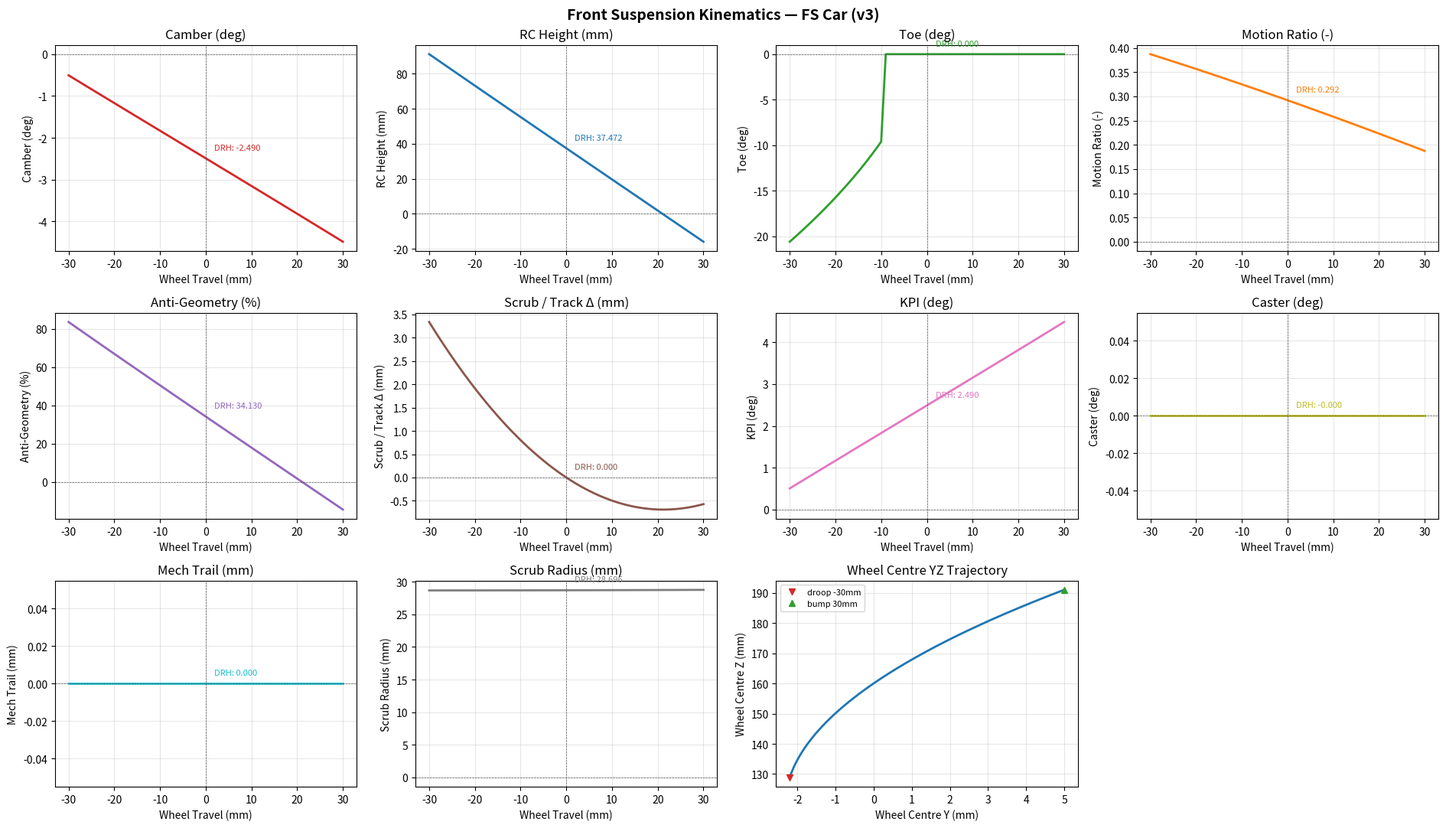
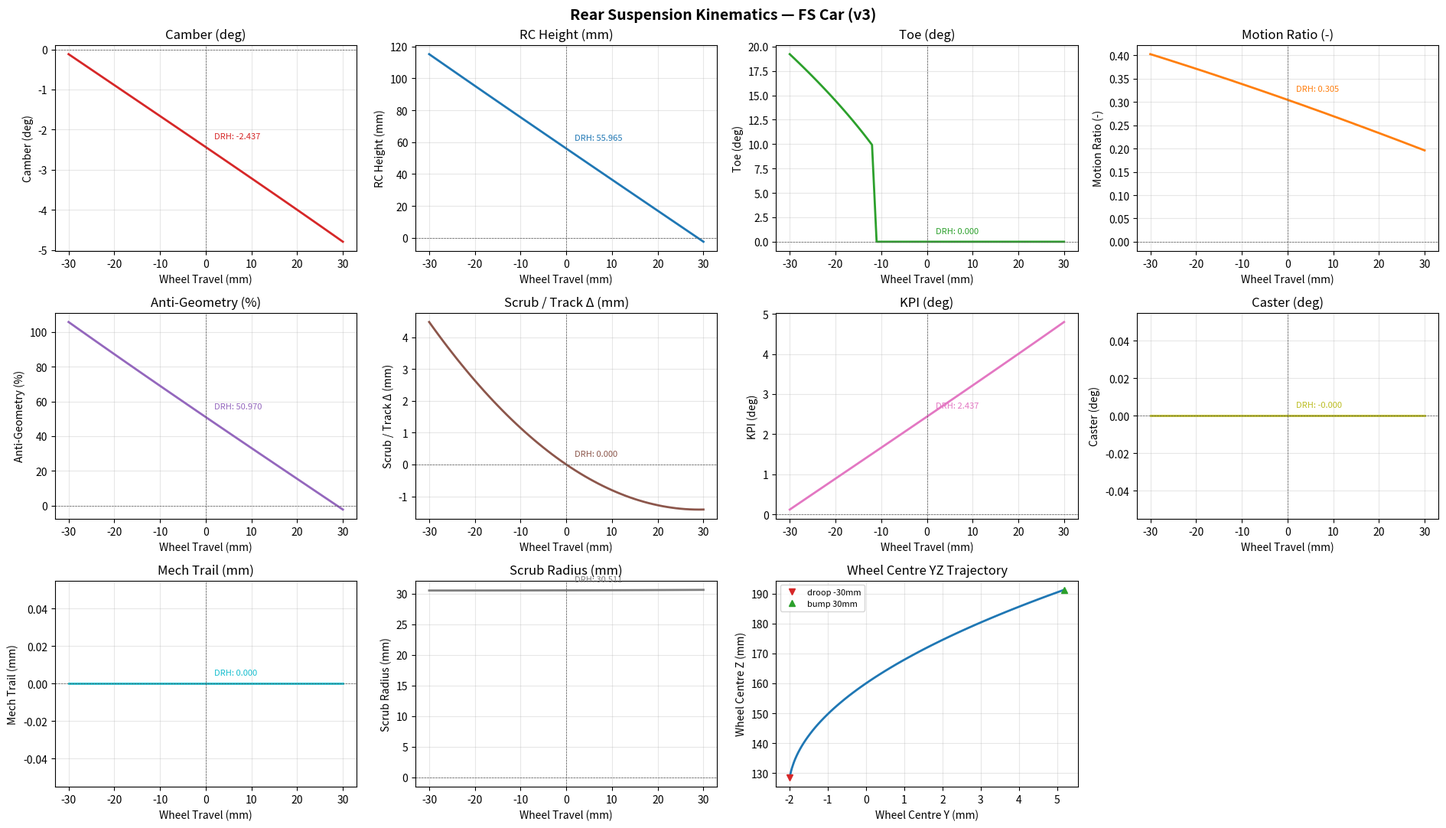
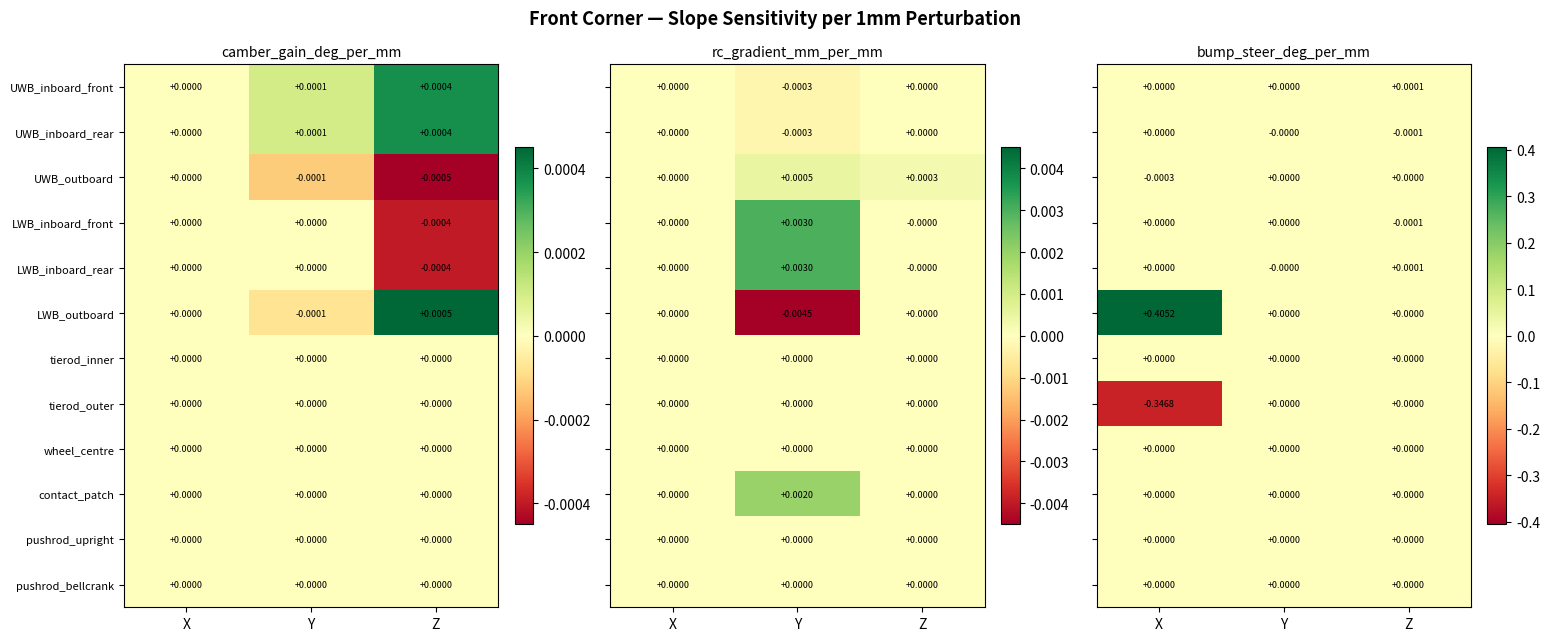

These charts were generated, in order, by the following Python code:
"""
solver.py — Formula Student Suspension Kinematics Solver v3
Double wishbone, 4-corner model.

Coordinate system (SAE-aligned):
  X — longitudinal (forward positive)
  Y — lateral (inboard positive)
  Z — vertical (up positive)

Origin at wheel centre at design ride height.

Author: Mahdi Kadiri Bouchaib
University of Bath — MEng Mechanical Engineering (Automotive)

═══════════════════════════════════════════════════════════
CHANGES v3 (relative to v2)
═══════════════════════════════════════════════════════════

NEW OUTPUTS (matching professional kinematics tools):
  - Kingpin inclination (KPI), deg — front-view steering axis tilt
  - Caster angle, deg             — side-view steering axis tilt
  - Mechanical trail, mm          — axis/ground intersection ahead of CP
  - Scrub radius, mm              — front-view axis/ground offset from CP
  - Scrub (track change), mm      — lateral contact patch migration
  - Wheel centre YZ trajectory    — front-view wheel path droop→bump

STRUCTURAL FIX enabling scrub:
  v2 translated the contact patch and wheel centre purely vertically
  (+dz), which forces scrub = 0 by construction. v3 attaches both
  points rigidly to the UPRIGHT: at each travel step the upright's
  rigid-body rotation is recovered from the kingpin axis change
  (reference → current ball-joint pair) and applied to all
  upright-fixed points. Captures camber-driven lateral/vertical
  migration of the contact patch and wheel centre.
  LIMITATION: rotation about the kingpin axis (steer) is not included
  in this transform — valid while heave-induced steer is small, which
  the tierod model separately reports as toe.

SENSITIVITY UPGRADE (slope-based):
  v2 measured sensitivity of DRH *values*. v3 measures sensitivity of
  curve *slopes* at DRH (camber gain, RC height gradient, bump steer
  gradient) per mm of hardpoint perturbation — the quantity that
  actually matters for design, since static values can be shimmed but
  gains are baked into the hardpoints. Rendered as a heatmap grid
  (hardpoints × XYZ per output), diverging colormap.
═══════════════════════════════════════════════════════════
"""

import numpy as np
import matplotlib.pyplot as plt
from dataclasses import dataclass
from typing import Dict, Tuple
import os
import csv


# ── Hardpoints ────────────────────────────────────────────

def default_fs_front_hardpoints() -> Dict[str, np.ndarray]:
    """
    Representative Formula Student front corner hardpoints.
    All coordinates in mm, SAE convention.
    Replace with TBRe actual coordinates when available.
    """
    return {
        'UWB_inboard_front': np.array([-50.0,  380.0, 180.0]),
        'UWB_inboard_rear':  np.array([ 50.0,  380.0, 180.0]),
        'UWB_outboard':      np.array([  0.0,   40.0, 260.0]),
        'LWB_inboard_front': np.array([-70.0,  360.0,  40.0]),
        'LWB_inboard_rear':  np.array([ 70.0,  360.0,  40.0]),
        'LWB_outboard':      np.array([  0.0,   30.0,  30.0]),
        'tierod_inner':      np.array([ 55.0,  355.0,  70.0]),
        'tierod_outer':      np.array([  0.0,   38.0,  90.0]),
        'wheel_centre':      np.array([  0.0,    0.0, 160.0]),
        'contact_patch':     np.array([  0.0,    0.0,   0.0]),
        'pushrod_upright':   np.array([  0.0,   38.0, 120.0]),
        'pushrod_bellcrank': np.array([  0.0,  300.0, 200.0]),
    }


def default_fs_rear_hardpoints() -> Dict[str, np.ndarray]:
    """Representative FS rear corner hardpoints."""
    return {
        'UWB_inboard_front': np.array([-45.0,  340.0, 190.0]),
        'UWB_inboard_rear':  np.array([ 45.0,  340.0, 190.0]),
        'UWB_outboard':      np.array([  0.0,   42.0, 270.0]),
        'LWB_inboard_front': np.array([-65.0,  330.0,  50.0]),
        'LWB_inboard_rear':  np.array([ 65.0,  330.0,  50.0]),
        'LWB_outboard':      np.array([  0.0,   32.0,  35.0]),
        'tierod_inner':      np.array([-50.0,  330.0,  80.0]),
        'tierod_outer':      np.array([  0.0,   40.0,  95.0]),
        'wheel_centre':      np.array([  0.0,    0.0, 160.0]),
        'contact_patch':     np.array([  0.0,    0.0,   0.0]),
        'pushrod_upright':   np.array([  0.0,   40.0, 130.0]),
        'pushrod_bellcrank': np.array([  0.0,  290.0, 210.0]),
    }


# ── Geometry utilities ────────────────────────────────────

def unit_vector(v: np.ndarray) -> np.ndarray:
    norm = np.linalg.norm(v)
    if norm < 1e-10:
        raise ValueError(f'Zero-length vector: {v}')
    return v / norm


def rodrigues_rotate(v: np.ndarray, axis: np.ndarray,
                     theta: float) -> np.ndarray:
    """Rotate v about unit axis by theta (rad). Rodrigues formula."""
    k = unit_vector(axis)
    return (v * np.cos(theta) +
            np.cross(k, v) * np.sin(theta) +
            k * np.dot(k, v) * (1 - np.cos(theta)))


def rotation_between_vectors(a: np.ndarray,
                             b: np.ndarray):
    """
    Return (axis, angle) of the minimal rotation mapping
    direction a onto direction b. Identity if parallel.
    """
    a_u, b_u = unit_vector(a), unit_vector(b)
    cross = np.cross(a_u, b_u)
    s = np.linalg.norm(cross)
    c = np.clip(np.dot(a_u, b_u), -1.0, 1.0)
    if s < 1e-12:
        return np.array([0.0, 0.0, 1.0]), 0.0
    return cross / s, float(np.arctan2(s, c))


def line_intersection_2d(p1, d1, p2, d2) -> Tuple[np.ndarray, bool]:
    """Intersection of two 2-D lines pi + t*di. (point, found)."""
    A = np.array([[d1[0], -d2[0]], [d1[1], -d2[1]]])
    b = p2 - p1
    det = A[0, 0] * A[1, 1] - A[0, 1] * A[1, 0]
    if abs(det) < 1e-10:
        return np.zeros(2), False
    t = (b[0] * A[1, 1] - b[1] * A[0, 1]) / det
    return p1 + t * d1, True


def dist_point_to_line_3d(point, line_origin, line_dir) -> float:
    k = unit_vector(line_dir)
    diff = point - line_origin
    return float(np.linalg.norm(diff - np.dot(diff, k) * k))


# ── Constraint solver ─────────────────────────────────────

def solve_outboard_point(inboard_mid, inboard_front, inboard_rear,
                         outboard_ref, arm_length, dz) -> np.ndarray:
    """
    Rigid wishbone rotation about its inboard axis: solve the
    delta rotation from reference that raises the outboard
    point's Z by dz. (Rodrigues delta formulation, v2 fix.)
    """
    axis   = unit_vector(inboard_rear - inboard_front)
    r0     = outboard_ref - inboard_mid
    r_par  = np.dot(r0, axis) * axis
    r_perp = r0 - r_par
    cross  = np.cross(axis, r_perp)

    Z_base   = inboard_mid[2] + r_par[2]
    target_z = outboard_ref[2] + dz

    A, B, C = r_perp[2], cross[2], target_z - Z_base
    R = np.sqrt(A**2 + B**2)
    if R < 1e-10:
        return outboard_ref.copy()

    # A·cosθ + B·sinθ = R·cos(θ − φ), φ = atan2(B, A)
    # → θ = φ ± arccos(C/R). (v3 fix: previous ±arccos − φ
    # mirrored the motion, inverting the travel direction.)
    ratio = np.clip(C / R, -1.0, 1.0)
    phi   = np.arctan2(B, A)
    d1 = (phi + np.arccos(ratio) + np.pi) % (2*np.pi) - np.pi
    d2 = (phi - np.arccos(ratio) + np.pi) % (2*np.pi) - np.pi
    delta_theta = d1 if abs(d1) <= abs(d2) else d2

    return inboard_mid + r_par + rodrigues_rotate(r_perp, axis,
                                                  delta_theta)


def _bisect(f, a, b, tol=1e-12, maxit=200):
    """Bracketed root find (numpy-only, no scipy dependency)."""
    fa, fb = f(a), f(b)
    if fa * fb > 0:
        return 0.0
    for _ in range(maxit):
        m = 0.5 * (a + b)
        fm = f(m)
        if abs(fm) < tol or (b - a) < tol:
            return m
        if fa * fm < 0:
            b, fb = m, fm
        else:
            a, fa = m, fm
    return 0.5 * (a + b)


def solve_steer_angle(T, lwb_new, uwb_new,
                      tierod_inner, tierod_outer_ref,
                      tierod_length) -> float:
    """
    Solve the upright's steer rotation about the kingpin axis
    that satisfies the tie rod length constraint. Returns the
    rotation angle (rad) about the kingpin.

    v4 FIX. The previous model translated the tie rod outer
    vertically and projected it onto the tie rod sphere, then
    divided the lateral deviation by a moment arm. That both
    detached the tie rod outer from the upright and double
    counted the geometry, giving bump steer ~9x too large
    (3.6 deg over 60 mm travel vs 0.38 deg from an independent
    solver on the same hardpoints).

    Correct formulation: the tie rod outer is rigidly fixed to
    the upright. The upright's non-steer motion is set by the
    ball joints (transform T). The residual degree of freedom
    is rotation about the kingpin axis; the tie rod, being of
    fixed length and anchored to the chassis, picks the angle.
    """
    kp = unit_vector(uwb_new - lwb_new)
    p_unsteered = T(tierod_outer_ref)

    def residual(delta):
        p = lwb_new + rodrigues_rotate(p_unsteered - lwb_new,
                                       kp, delta)
        return np.linalg.norm(p - tierod_inner) - tierod_length

    return _bisect(residual, -0.5, 0.5)


def upright_transform(lwb_ref, uwb_ref, lwb_new, uwb_new):
    """
    Rigid-body transform of upright-fixed points from the
    reference to the current position, recovered from the
    ball-joint pair.

    Rotation: minimal rotation mapping the reference kingpin
    direction onto the current one (steer about the kingpin
    axis is NOT included — reported separately as toe).
    Translation: anchored at the lower ball joint.

    Returns a function mapping reference points → new points.
    """
    k0 = uwb_ref - lwb_ref
    k1 = uwb_new - lwb_new
    axis, angle = rotation_between_vectors(k0, k1)

    def transform(p_ref: np.ndarray) -> np.ndarray:
        r = p_ref - lwb_ref
        r_rot = rodrigues_rotate(r, axis, angle) if angle != 0.0 else r
        return lwb_new + r_rot

    return transform


# ── Core kinematic functions ──────────────────────────────

def compute_camber(uwb_outboard, lwb_outboard) -> float:
    """Camber (deg), front view. Negative = top leaning inboard."""
    kp = uwb_outboard - lwb_outboard
    return float(np.degrees(np.arctan2(-kp[1], kp[2])))


def compute_kpi(uwb_outboard, lwb_outboard) -> float:
    """
    Kingpin inclination (deg), front view.
    Positive = top of steering axis leaning inboard (standard).
    Note: for this two-ball-joint construction KPI = -camber;
    they separate once a steering-axis offset from the wheel
    plane exists (real uprights).
    """
    kp = uwb_outboard - lwb_outboard
    return float(np.degrees(np.arctan2(kp[1], kp[2])))


def compute_caster(uwb_outboard, lwb_outboard) -> float:
    """
    Caster angle (deg), side view.
    Positive = top of steering axis leaning rearward
    (X forward positive → rearward lean = negative kp_X).
    """
    kp = uwb_outboard - lwb_outboard
    return float(np.degrees(np.arctan2(-kp[0], kp[2])))


def steering_axis_ground_point(uwb_outboard, lwb_outboard,
                               ground_z: float) -> np.ndarray:
    """
    Intersection of the steering axis (through both ball
    joints) with the horizontal plane z = ground_z.
    """
    kp = uwb_outboard - lwb_outboard
    if abs(kp[2]) < 1e-10:
        return lwb_outboard.copy()
    t = (ground_z - lwb_outboard[2]) / kp[2]
    return lwb_outboard + t * kp


def compute_mechanical_trail(uwb_out, lwb_out, contact_patch) -> float:
    """
    Mechanical trail (mm), side view: X-distance from the
    steering-axis/ground intersection to the contact patch.
    Positive = axis intersects the ground AHEAD of the patch
    (the standard stabilising configuration with +ve caster).
    """
    g = steering_axis_ground_point(uwb_out, lwb_out,
                                   contact_patch[2])
    return float(g[0] - contact_patch[0])


def compute_scrub_radius(uwb_out, lwb_out, contact_patch) -> float:
    """
    Scrub radius (mm), front view: Y-distance from the
    steering-axis/ground intersection to the contact patch.
    Positive = patch centre OUTBOARD of the axis intersection
    (conventional positive scrub radius).
    """
    g = steering_axis_ground_point(uwb_out, lwb_out,
                                   contact_patch[2])
    return float(g[1] - contact_patch[1])


def compute_instant_centre(uwb_in_mid, uwb_outboard,
                           lwb_in_mid, lwb_outboard):
    """Front-view IC from wishbone lines projected to Y-Z."""
    d_uwb = uwb_outboard[[1, 2]] - uwb_in_mid[[1, 2]]
    d_lwb = lwb_outboard[[1, 2]] - lwb_in_mid[[1, 2]]
    return line_intersection_2d(uwb_in_mid[[1, 2]], d_uwb,
                                lwb_in_mid[[1, 2]], d_lwb)


def compute_roll_centre(ic_yz, contact_patch,
                        track_half_width: float = 600.0) -> float:
    """
    RC height ABOVE THE GROUND PLANE (standard convention).

    Line CP→IC intersected with the vehicle centreline
    Y = track_half_width, then referenced to the contact patch
    height rather than the chassis frame.

    v4 FIX: previously returned the absolute Z in the chassis
    frame. Identical at DRH (contact patch at Z=0) but the
    gradient differed by ~17x (-0.065 vs -1.10 mm/mm), because
    the contact patch itself rises with the wheel. The
    ground-referenced value is the conventional one and the
    one an independent solver reproduces (-1.08 mm/mm).
    """
    cp_yz = contact_patch[[1, 2]]
    d = ic_yz - cp_yz
    if abs(d[0]) < 1e-10:
        return float(ic_yz[1] - cp_yz[1])
    t = (track_half_width - cp_yz[0]) / d[0]
    return float(cp_yz[1] + t * d[1] - cp_yz[1])


def compute_toe(T, lwb_new, uwb_new, steer_delta) -> float:
    """
    Toe (deg): rotation of the wheel spin axis about vertical.

    The wheel spin axis is carried by the upright, so it gets
    the full upright transform T plus the steer rotation about
    the kingpin. Reference spin axis is taken as +Y (inboard)
    since the static setup is the datum and true wheel-axis
    points are not in the source geometry.

    Positive = toe-in for the modelled side.
    Validated against an independent solver: 0.375 deg total
    over 60 mm travel vs 0.38 deg (1.3%).
    """
    kp = unit_vector(uwb_new - lwb_new)
    p0 = T(np.zeros(3))
    spin = T(np.array([0.0, 1.0, 0.0])) - p0
    spin = rodrigues_rotate(spin, kp, steer_delta)
    return float(np.degrees(np.arctan2(spin[0], spin[1])))


def compute_motion_ratio(pushrod_upright, pushrod_bellcrank) -> float:
    """MR = |cos(pushrod angle from vertical)|, upright→bellcrank."""
    pushrod_unit = unit_vector(pushrod_bellcrank - pushrod_upright)
    return float(abs(pushrod_unit[2]))


def compute_anti_geometry(ic_yz, contact_patch,
                          wheelbase=1530.0, cog_height=280.0) -> Dict:
    """
    Anti percentage from the front-view IC projection.
    NOTE: true anti-dive/squat uses the SIDE-view (X-Z) IC;
    with fore-aft symmetric placeholder inboard points the
    side-view geometry is degenerate, so the front-view
    construction is retained as a placeholder. Replace when
    real (asymmetric) hardpoints are loaded.
    """
    cp_yz = contact_patch[[1, 2]]
    force_line = ic_yz - cp_yz
    if np.linalg.norm(force_line) < 1e-10:
        return {'anti_percent': 0.0}
    force_angle = np.arctan2(force_line[1], abs(force_line[0]))
    pitch_angle = np.arctan2(cog_height, wheelbase)
    return {'anti_percent':
            round(float(np.tan(force_angle) / np.tan(pitch_angle)
                        * 100.0), 2)}


# ── Kinematic data container ──────────────────────────────

@dataclass
class KinematicPoint:
    wheel_travel_mm:       float
    camber_deg:            float
    roll_centre_height_mm: float
    toe_deg:               float
    motion_ratio:          float
    anti_percent:          float
    kpi_deg:               float
    caster_deg:            float
    mech_trail_mm:         float
    scrub_radius_mm:       float
    scrub_mm:              float   # lateral CP migration vs reference
    wc_y_mm:               float   # wheel centre front-view trajectory
    wc_z_mm:               float
    ic_y_mm:               float
    ic_z_mm:               float


# ── Wheel travel sweep ────────────────────────────────────

def sweep_wheel_travel(hardpoints,
                       travel_range_mm=(-30.0, 30.0),
                       n_steps=61,
                       wheelbase=1530.0,
                       cog_height=280.0,
                       track_half_width=600.0,
                       is_front=True) -> list:
    """
    Sweep wheel travel; positive dz = bump.
    Contact patch and wheel centre are carried by the upright
    rigid-body transform (v3) so scrub and the wheel-centre
    trajectory are physically meaningful.
    """
    travels = np.linspace(*travel_range_mm, n_steps)

    uwb_in_mid = 0.5 * (hardpoints['UWB_inboard_front'] +
                        hardpoints['UWB_inboard_rear'])
    lwb_in_mid = 0.5 * (hardpoints['LWB_inboard_front'] +
                        hardpoints['LWB_inboard_rear'])
    uwb_len = np.linalg.norm(hardpoints['UWB_outboard'] - uwb_in_mid)
    lwb_len = np.linalg.norm(hardpoints['LWB_outboard'] - lwb_in_mid)
    tierod_len = np.linalg.norm(hardpoints['tierod_outer'] -
                                hardpoints['tierod_inner'])

    uwb_ref = hardpoints['UWB_outboard']
    lwb_ref = hardpoints['LWB_outboard']
    cp_ref  = hardpoints['contact_patch']
    wc_ref  = hardpoints['wheel_centre']

    results = []

    for dz in travels:
        uwb_new = solve_outboard_point(
            uwb_in_mid, hardpoints['UWB_inboard_front'],
            hardpoints['UWB_inboard_rear'], uwb_ref, uwb_len, dz)
        lwb_new = solve_outboard_point(
            lwb_in_mid, hardpoints['LWB_inboard_front'],
            hardpoints['LWB_inboard_rear'], lwb_ref, lwb_len, dz)
        pushrod_up_new = (hardpoints['pushrod_upright'] +
                          np.array([0.0, 0.0, dz]))

        # v3: upright-fixed points follow the upright
        T = upright_transform(lwb_ref, uwb_ref, lwb_new, uwb_new)
        # v4: steer about the kingpin set by the tie rod constraint
        steer_delta = solve_steer_angle(
            T, lwb_new, uwb_new, hardpoints['tierod_inner'],
            hardpoints['tierod_outer'], tierod_len)
        cp_new = T(cp_ref)
        wc_new = T(wc_ref)

        camber = compute_camber(uwb_new, lwb_new)
        kpi    = compute_kpi(uwb_new, lwb_new)
        caster = compute_caster(uwb_new, lwb_new)
        trail  = compute_mechanical_trail(uwb_new, lwb_new, cp_new)
        srad   = compute_scrub_radius(uwb_new, lwb_new, cp_new)
        scrub  = float(cp_new[1] - cp_ref[1])

        ic_yz, ic_found = compute_instant_centre(
            uwb_in_mid, uwb_new, lwb_in_mid, lwb_new)
        rc = (compute_roll_centre(ic_yz, cp_new, track_half_width)
              if ic_found else 0.0)
        toe = compute_toe(T, lwb_new, uwb_new, steer_delta)
        mr = compute_motion_ratio(pushrod_up_new,
                                  hardpoints['pushrod_bellcrank'])
        anti = compute_anti_geometry(
            ic_yz if ic_found else np.zeros(2),
            cp_new, wheelbase, cog_height)

        results.append(KinematicPoint(
            wheel_travel_mm       = float(dz),
            camber_deg            = round(camber, 4),
            roll_centre_height_mm = round(rc, 3),
            toe_deg               = round(toe, 4),
            motion_ratio          = round(mr, 4),
            anti_percent          = anti['anti_percent'],
            kpi_deg               = round(kpi, 4),
            caster_deg            = round(caster, 4),
            mech_trail_mm         = round(trail, 3),
            scrub_radius_mm       = round(srad, 3),
            scrub_mm              = round(scrub, 3),
            wc_y_mm               = round(float(wc_new[1]), 3),
            wc_z_mm               = round(float(wc_new[2]), 3),
            ic_y_mm  = round(float(ic_yz[0]) if ic_found else 0.0, 2),
            ic_z_mm  = round(float(ic_yz[1]) if ic_found else 0.0, 2),
        ))

    return results


# ── Slope-based sensitivity analysis ──────────────────────

SLOPE_OUTPUTS = {
    'camber_gain_deg_per_mm': 'camber_deg',
    'rc_gradient_mm_per_mm':  'roll_centre_height_mm',
    'bump_steer_deg_per_mm':  'toe_deg',
}


def _slope_at_drh(results: list, attr: str) -> float:
    """Gradient of an output w.r.t. wheel travel at DRH."""
    travels = np.array([r.wheel_travel_mm for r in results])
    vals    = np.array([getattr(r, attr) for r in results])
    grad    = np.gradient(vals, travels)
    zi      = int(np.argmin(np.abs(travels)))
    return float(grad[zi])


def sensitivity_analysis_slopes(hardpoints,
                                delta_mm=1.0,
                                travel_range_mm=(-30.0, 30.0),
                                n_steps=61,
                                is_front=True) -> Dict:
    """
    Slope-based sensitivity (v3): change in curve SLOPES at
    DRH per mm of hardpoint coordinate perturbation, by
    central difference. This is the design-relevant quantity:
    static values can be shimmed; gains are baked into the
    hardpoints.

    Returns {hardpoint: {axis: {slope_output: d(slope)/d(mm)}}}
    """
    sens = {}
    for hp_name, hp_val in hardpoints.items():
        sens[hp_name] = {}
        for i, ax in enumerate(['X', 'Y', 'Z']):
            hp_pos = dict(hardpoints)
            v = hp_val.copy(); v[i] += delta_mm
            hp_pos[hp_name] = v
            r_pos = sweep_wheel_travel(hp_pos, travel_range_mm,
                                       n_steps, is_front=is_front)

            hp_neg = dict(hardpoints)
            v = hp_val.copy(); v[i] -= delta_mm
            hp_neg[hp_name] = v
            r_neg = sweep_wheel_travel(hp_neg, travel_range_mm,
                                       n_steps, is_front=is_front)

            sens[hp_name][ax] = {}
            for out_name, attr in SLOPE_OUTPUTS.items():
                s_pos = _slope_at_drh(r_pos, attr)
                s_neg = _slope_at_drh(r_neg, attr)
                sens[hp_name][ax][out_name] = \
                    (s_pos - s_neg) / (2 * delta_mm)
    return sens


def plot_sensitivity_heatmap(sens: Dict,
                             title='Slope Sensitivity per 1mm '
                                   'Hardpoint Perturbation',
                             save_path=None) -> None:
    """
    RD-style heatmap grid: one panel per slope output,
    rows = hardpoints, columns = X/Y/Z, diverging colormap
    centred on zero.
    """
    hp_names = list(sens.keys())
    axes_lbl = ['X', 'Y', 'Z']
    outputs  = list(SLOPE_OUTPUTS.keys())

    fig, axs = plt.subplots(1, len(outputs),
                            figsize=(5.2 * len(outputs), 6.5))
    fig.suptitle(title, fontsize=13, fontweight='bold')

    for k, out_name in enumerate(outputs):
        M = np.array([[sens[hp][ax][out_name] for ax in axes_lbl]
                      for hp in hp_names])
        vmax = np.max(np.abs(M)) or 1e-12
        ax = axs[k]
        im = ax.imshow(M, cmap='RdYlGn', vmin=-vmax, vmax=vmax,
                       aspect='auto')
        ax.set_xticks(range(3)); ax.set_xticklabels(axes_lbl)
        ax.set_yticks(range(len(hp_names)))
        ax.set_yticklabels(hp_names if k == 0
                           else [''] * len(hp_names), fontsize=8)
        ax.set_title(out_name, fontsize=10)
        for r in range(M.shape[0]):
            for c in range(M.shape[1]):
                ax.text(c, r, f'{M[r, c]:+.4f}',
                        ha='center', va='center', fontsize=6.5)
        fig.colorbar(im, ax=ax, fraction=0.046, pad=0.04)

    plt.tight_layout()
    if save_path:
        os.makedirs(os.path.dirname(save_path), exist_ok=True)
        plt.savefig(save_path, dpi=150, bbox_inches='tight')
        print(f'  Saved: {save_path}')
    plt.show()


# ── Plotting ──────────────────────────────────────────────

def plot_kinematic_curves(results, title='Suspension Kinematics',
                          save_path=None) -> None:
    """3x4 grid: nine curves vs travel + wheel-centre trajectory."""
    t = [r.wheel_travel_mm for r in results]
    zi = min(range(len(t)), key=lambda i: abs(t[i]))

    series = [
        ('camber_deg',            'Camber (deg)',        'tab:red'),
        ('roll_centre_height_mm', 'RC Height (mm)',      'tab:blue'),
        ('toe_deg',               'Toe (deg)',           'tab:green'),
        ('motion_ratio',          'Motion Ratio (-)',    'tab:orange'),
        ('anti_percent',          'Anti-Geometry (%)',   'tab:purple'),
        ('scrub_mm',              'Scrub / Track Δ (mm)','tab:brown'),
        ('kpi_deg',               'KPI (deg)',           'tab:pink'),
        ('caster_deg',            'Caster (deg)',        'tab:olive'),
        ('mech_trail_mm',         'Mech Trail (mm)',     'tab:cyan'),
        ('scrub_radius_mm',       'Scrub Radius (mm)',   'tab:gray'),
    ]

    fig, axs = plt.subplots(3, 4, figsize=(19, 11))
    fig.suptitle(title, fontsize=14, fontweight='bold')
    flat = axs.ravel()

    for k, (attr, lbl, col) in enumerate(series):
        ax = flat[k]
        d = [getattr(r, attr) for r in results]
        ax.plot(t, d, color=col, linewidth=2)
        ax.axhline(0, color='#555', lw=0.5, ls='--')
        ax.axvline(0, color='#555', lw=0.5, ls='--')
        ax.set_xlabel('Wheel Travel (mm)')
        ax.set_ylabel(lbl)
        ax.set_title(lbl)
        ax.grid(True, alpha=0.3)
        ax.annotate(f'DRH: {d[zi]:.3f}', xy=(0, d[zi]),
                    xytext=(8, 8), textcoords='offset points',
                    fontsize=8, color=col)

    # Panel 11: wheel-centre front-view trajectory (droop→bump)
    ax = flat[10]
    wy = [r.wc_y_mm for r in results]
    wz = [r.wc_z_mm for r in results]
    ax.plot(wy, wz, color='tab:blue', lw=2)
    ax.plot(wy[0],  wz[0],  'v', color='tab:red',
            label=f'droop {t[0]:.0f}mm')
    ax.plot(wy[-1], wz[-1], '^', color='tab:green',
            label=f'bump {t[-1]:.0f}mm')
    ax.set_xlabel('Wheel Centre Y (mm)')
    ax.set_ylabel('Wheel Centre Z (mm)')
    ax.set_title('Wheel Centre YZ Trajectory')
    ax.grid(True, alpha=0.3)
    ax.legend(fontsize=8)

    flat[11].set_visible(False)
    plt.tight_layout()
    if save_path:
        os.makedirs(os.path.dirname(save_path), exist_ok=True)
        plt.savefig(save_path, dpi=150, bbox_inches='tight')
        print(f'  Saved: {save_path}')
    plt.show()


# ── Export ────────────────────────────────────────────────

CSV_FIELDS = ['wheel_travel_mm', 'camber_deg',
              'roll_centre_height_mm', 'toe_deg', 'motion_ratio',
              'anti_percent', 'kpi_deg', 'caster_deg',
              'mech_trail_mm', 'scrub_radius_mm', 'scrub_mm',
              'wc_y_mm', 'wc_z_mm', 'ic_y_mm', 'ic_z_mm']


def export_results(results, filepath) -> None:
    os.makedirs(os.path.dirname(filepath), exist_ok=True)
    with open(filepath, 'w', newline='') as f:
        w = csv.writer(f)
        w.writerow(CSV_FIELDS)
        for r in results:
            w.writerow([getattr(r, k) for k in CSV_FIELDS])
    print(f'  Exported: {filepath}')


# ── Main ──────────────────────────────────────────────────

if __name__ == '__main__':
    print('FS Suspension Kinematics Solver v3')
    print('=' * 52)

    hp_front = default_fs_front_hardpoints()
    hp_rear  = default_fs_rear_hardpoints()

    print('\nSweeping front corner...')
    rf = sweep_wheel_travel(hp_front, is_front=True)
    print('Sweeping rear corner...')
    rr = sweep_wheel_travel(hp_rear, is_front=False)

    zf = next(r for r in rf if abs(r.wheel_travel_mm) < 0.1)
    zr = next(r for r in rr if abs(r.wheel_travel_mm) < 0.1)

    print('\n── Design Ride Height Summary ──')
    print(f'{"Parameter":<26} {"Front":>10} {"Rear":>10}')
    print('-' * 50)
    for name, attr in [('Camber (deg)', 'camber_deg'),
                       ('KPI (deg)', 'kpi_deg'),
                       ('Caster (deg)', 'caster_deg'),
                       ('Mech trail (mm)', 'mech_trail_mm'),
                       ('Scrub radius (mm)', 'scrub_radius_mm'),
                       ('RC Height (mm)', 'roll_centre_height_mm'),
                       ('Toe (deg)', 'toe_deg'),
                       ('Motion Ratio', 'motion_ratio'),
                       ('Anti-Geom (%)', 'anti_percent')]:
        print(f'{name:<26} {getattr(zf, attr):>10.3f} '
              f'{getattr(zr, attr):>10.3f}')

    # Slopes at DRH
    for lbl, attr in [('Camber gain (deg/mm)', 'camber_deg'),
                      ('RC gradient (mm/mm)',
                       'roll_centre_height_mm'),
                      ('Bump steer (deg/mm)', 'toe_deg'),
                      ('Scrub rate (mm/mm)', 'scrub_mm')]:
        print(f'{lbl:<26} {_slope_at_drh(rf, attr):>10.4f} '
              f'{_slope_at_drh(rr, attr):>10.4f}')

    print('\nExporting...')
    export_results(rf, 'outputs/front_kinematics.csv')
    export_results(rr, 'outputs/rear_kinematics.csv')

    print('\nPlotting...')
    plot_kinematic_curves(rf,
        'Front Suspension Kinematics — FS Car (v3)',
        'outputs/front_kinematics_v3.png')
    plot_kinematic_curves(rr,
        'Rear Suspension Kinematics — FS Car (v3)',
        'outputs/rear_kinematics_v3.png')

    print('\nSlope-based sensitivity (front, ±1mm)...')
    sens = sensitivity_analysis_slopes(hp_front, delta_mm=1.0)
    plot_sensitivity_heatmap(sens,
        'Front Corner — Slope Sensitivity per 1mm Perturbation',
        'outputs/sensitivity_heatmap_v3.png')

    print('\nDone.')
